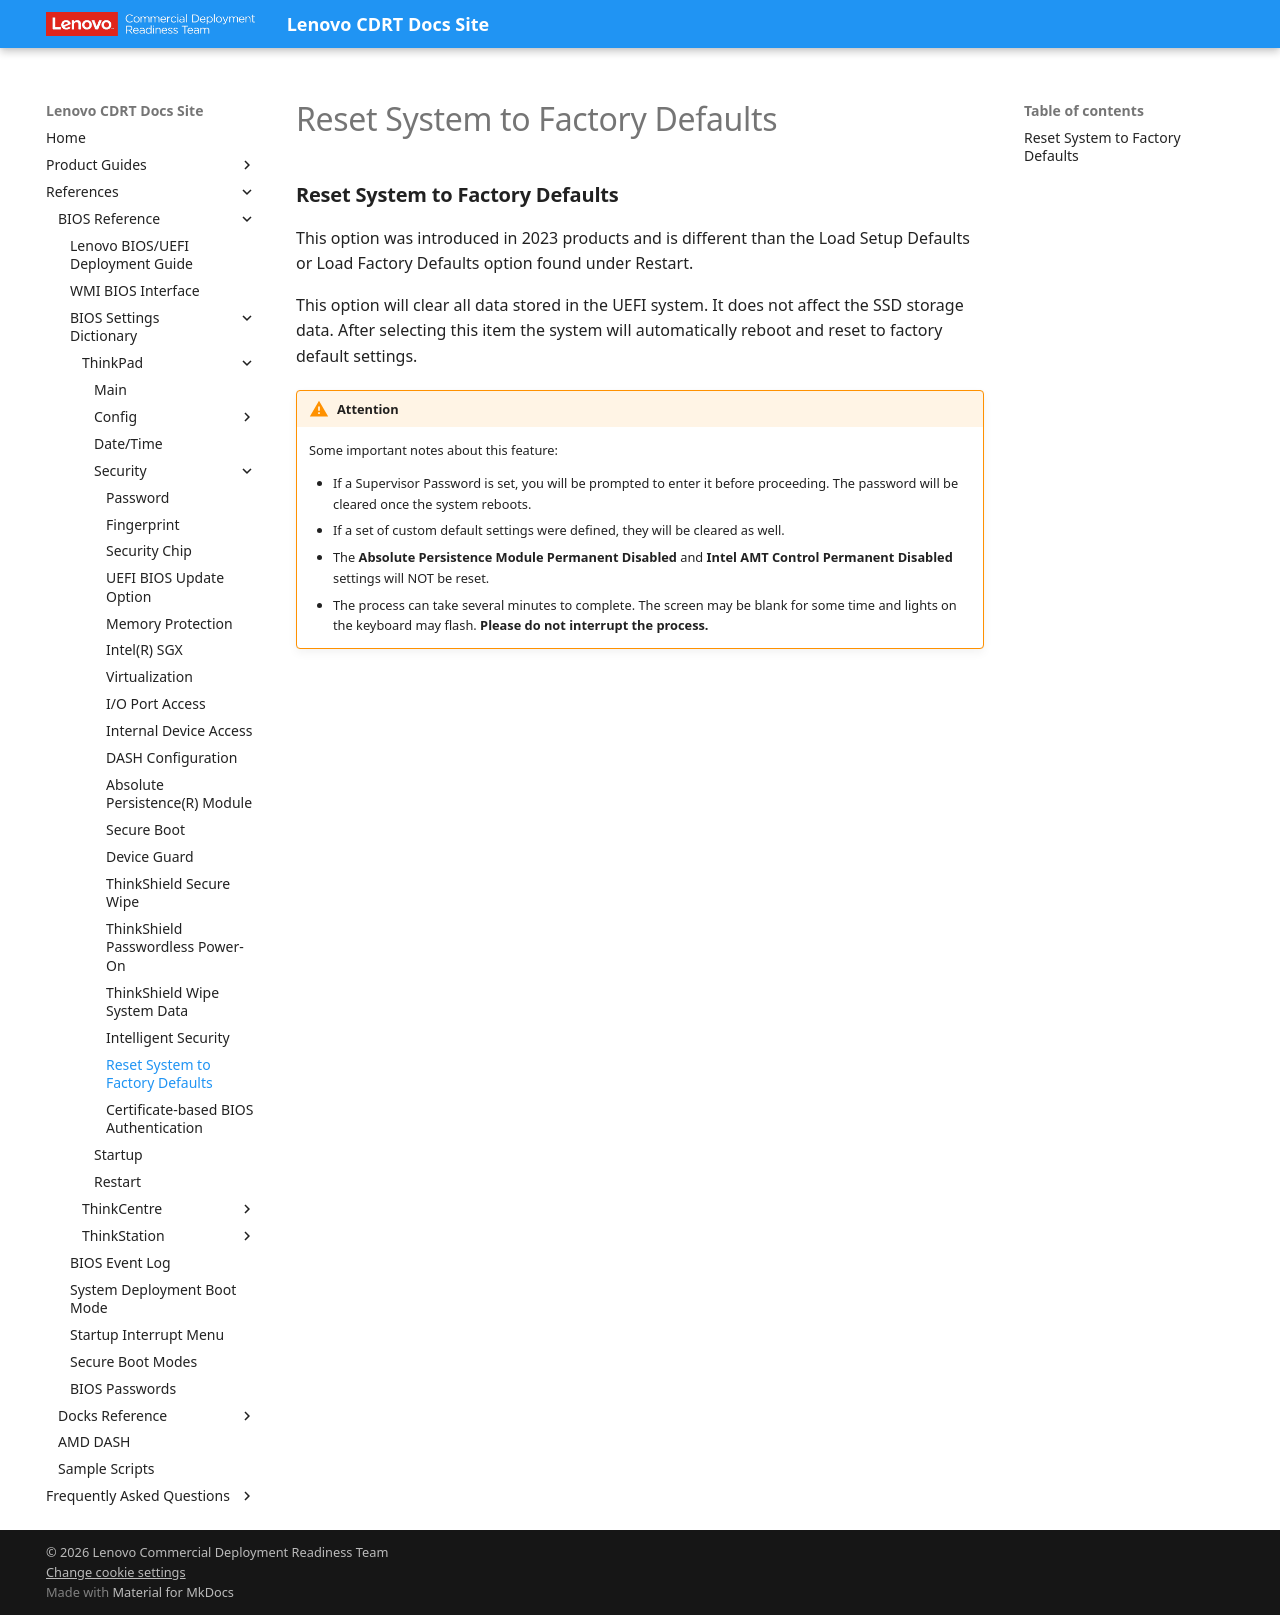

repository: CDRT/mk_docs · page: ref/bios/settings/thinkpad/resetsystemtofactorydefaults/index.html · generator: mkdocs

# Reset System to Factory Defaults

### **Reset System to Factory Defaults**

This option was introduced in 2023 products and is different than the Load Setup Defaults or Load Factory Defaults option found under Restart.

This option will clear all data stored in the UEFI system. It does not affect the SSD storage data. After selecting this item the system will automatically reboot and reset to factory default settings.

!!! warning "Attention"
    Some important notes about this feature:

    - If a Supervisor Password is set, you will be prompted to enter it before proceeding. The password will be cleared once the system reboots.
    - If a set of custom default settings were defined, they will be cleared as well.
    - The **Absolute Persistence Module Permanent Disabled** and **Intel AMT Control Permanent Disabled** settings will NOT be reset.
    - The process can take several minutes to complete. The screen may be blank for some time and lights on the keyboard may flash. **Please do not interrupt the process.**
